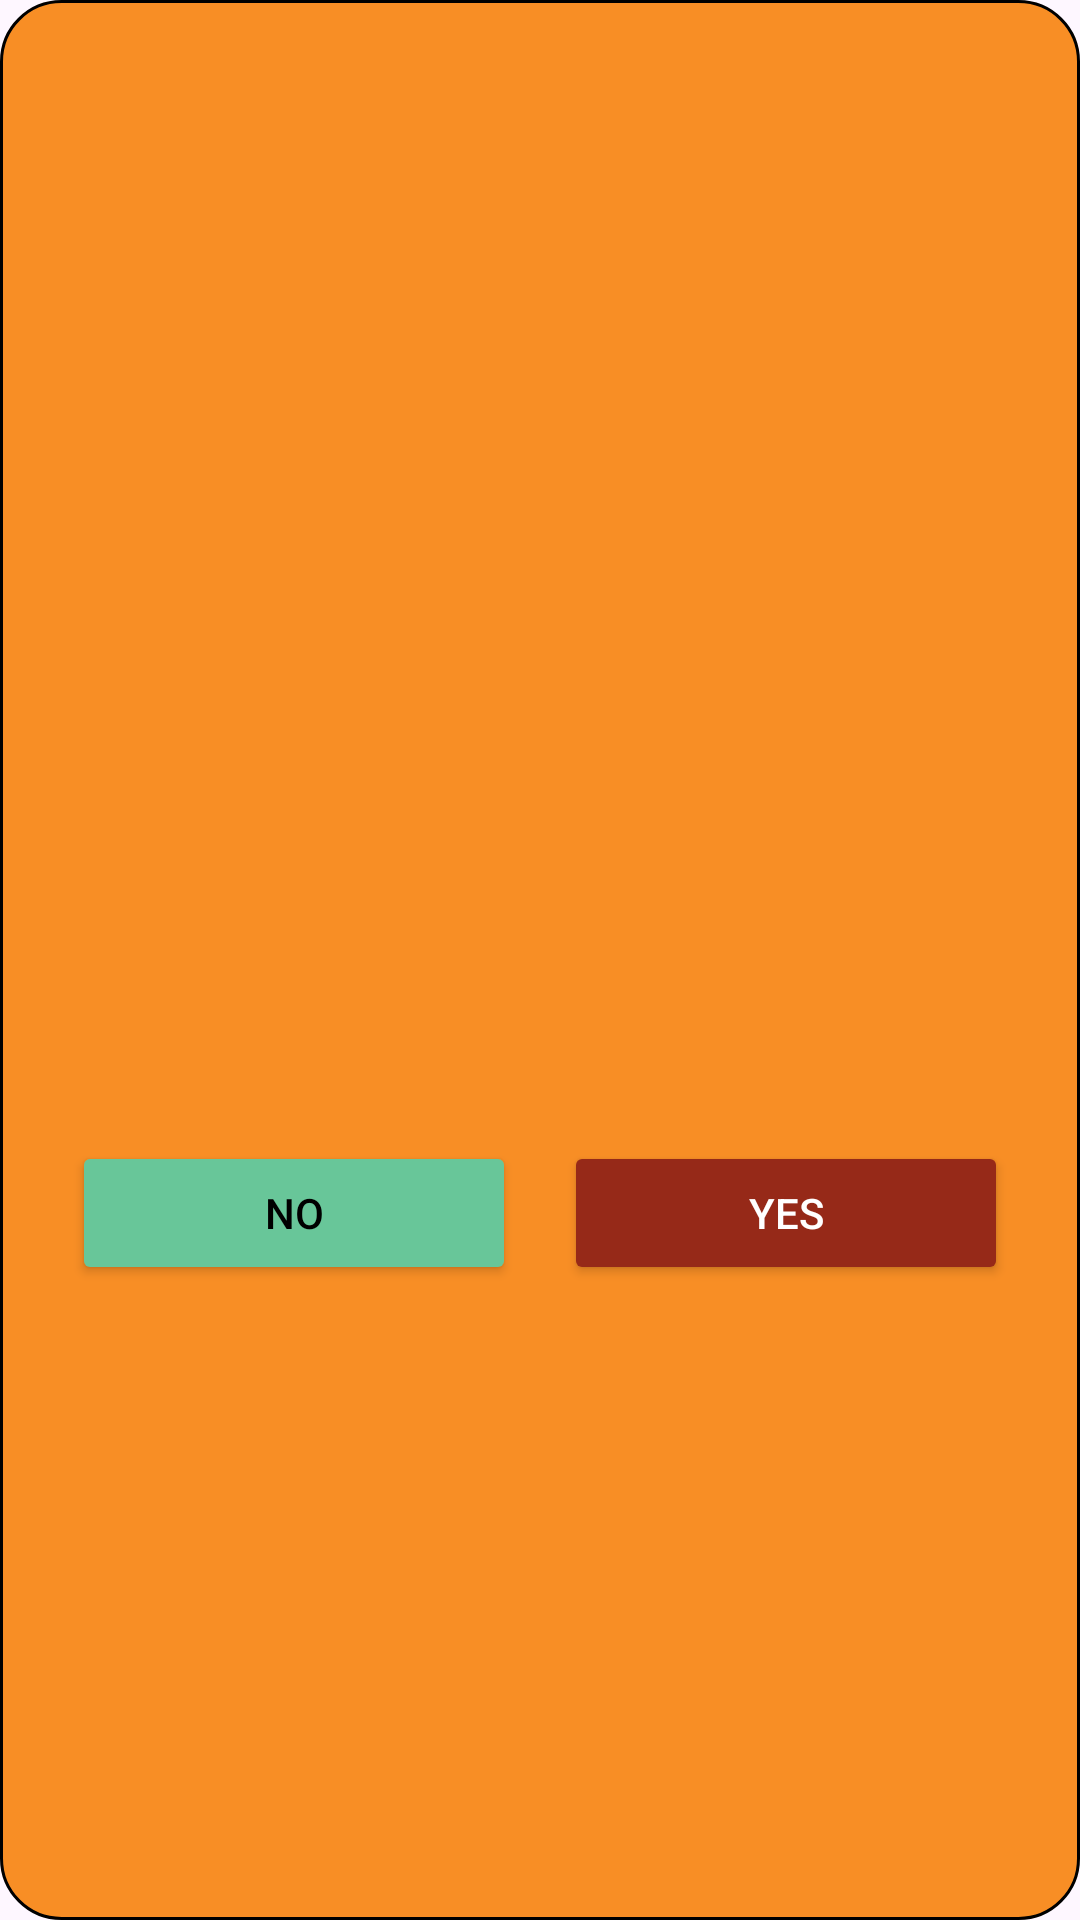

Write the Android layout XML for this screen, with the resource values it uses.
<!-- AndroidManifest.xml: application theme Theme.Habbbits -->
<!-- res/layout/dialog_logout.xml -->
<?xml version="1.0" encoding="utf-8"?>
<LinearLayout xmlns:android="http://schemas.android.com/apk/res/android"
    android:layout_width="300dp"
    android:layout_height="wrap_content"
    android:orientation="vertical"
    android:padding="24dp"
    android:background="@drawable/dialog_delete_bg"
    android:gravity="center">

    <ImageView
        android:id="@+id/ivIcono"
        android:layout_width="64dp"
        android:layout_height="64dp"
        android:layout_marginBottom="16dp"
        android:src="@drawable/salir"/>

    <TextView
        android:id="@+id/tvTitulo"
        android:layout_width="match_parent"
        android:layout_height="wrap_content"
        android:textAlignment="center"
        android:textSize="20sp"
        android:textStyle="bold"
        android:textColor="@color/black"
        android:layout_marginBottom="8dp"/>

    <TextView
        android:id="@+id/tvMensaje"
        android:layout_width="match_parent"
        android:layout_height="wrap_content"
        android:textAlignment="center"
        android:textSize="16sp"
        android:textColor="@color/black"
        android:layout_marginBottom="24dp"
        android:textStyle="bold"/>

    <LinearLayout
        android:layout_width="match_parent"
        android:layout_height="wrap_content"
        android:orientation="horizontal"
        android:gravity="center"
        android:layout_marginTop="8dp">

        <Button
            android:id="@+id/btnCancelar"
            android:layout_width="0dp"
            android:layout_height="wrap_content"
            android:layout_weight="1"
            android:layout_marginEnd="8dp"
            android:textColor="@color/black"
            android:backgroundTint="@color/softGreen"
            android:text="@string/no"/>

        <Button
            android:id="@+id/btnConfirmar"
            android:layout_width="0dp"
            android:layout_height="wrap_content"
            android:layout_weight="1"
            android:layout_marginStart="8dp"
            android:textColor="@color/white"
            android:backgroundTint="@color/red"
            android:text="@string/yes"/>
    </LinearLayout>
</LinearLayout>
<!-- resources referenced by this layout -->
<resources>
  <color name="black">#000000</color>
  <color name="red">#962918</color>
  <color name="softGreen">#68C699</color>
  <color name="white">#FFFFFF</color>
  <!-- drawable dialog_delete_bg (drawable) -->
  <?xml version="1.0" encoding="utf-8"?>
  <shape xmlns:android="http://schemas.android.com/apk/res/android">
      <solid android:color="@color/orange"/>
      <corners android:radius="20dp"/>
      <stroke
          android:width="1dp"
          android:color="@color/black"/>
  </shape>
  <string name="no">No</string>
  <string name="yes">Yes</string>
  <style name="Theme.Habbbits" parent="Base.Theme.Habbbits">
          <item name="android:statusBarColor">@color/backgroundGeneral</item>
          <item name="android:navigationBarColor">@color/brown</item>
          <item name="android:windowLightStatusBar">true</item>
          <item name="android:windowDrawsSystemBarBackgrounds">true</item>
          <item name="android:windowTranslucentStatus">false</item>
      </style>
  <color name="orange">#F88E25</color>
  <style name="Base.Theme.Habbbits" parent="Theme.Material3.Light.NoActionBar">
          <item name="android:forceDarkAllowed" tools:ignore="NewApi">false</item>
      </style>
  <color name="backgroundGeneral">#FDFDCB</color>
  <color name="brown">#5C4E35</color>
</resources>
